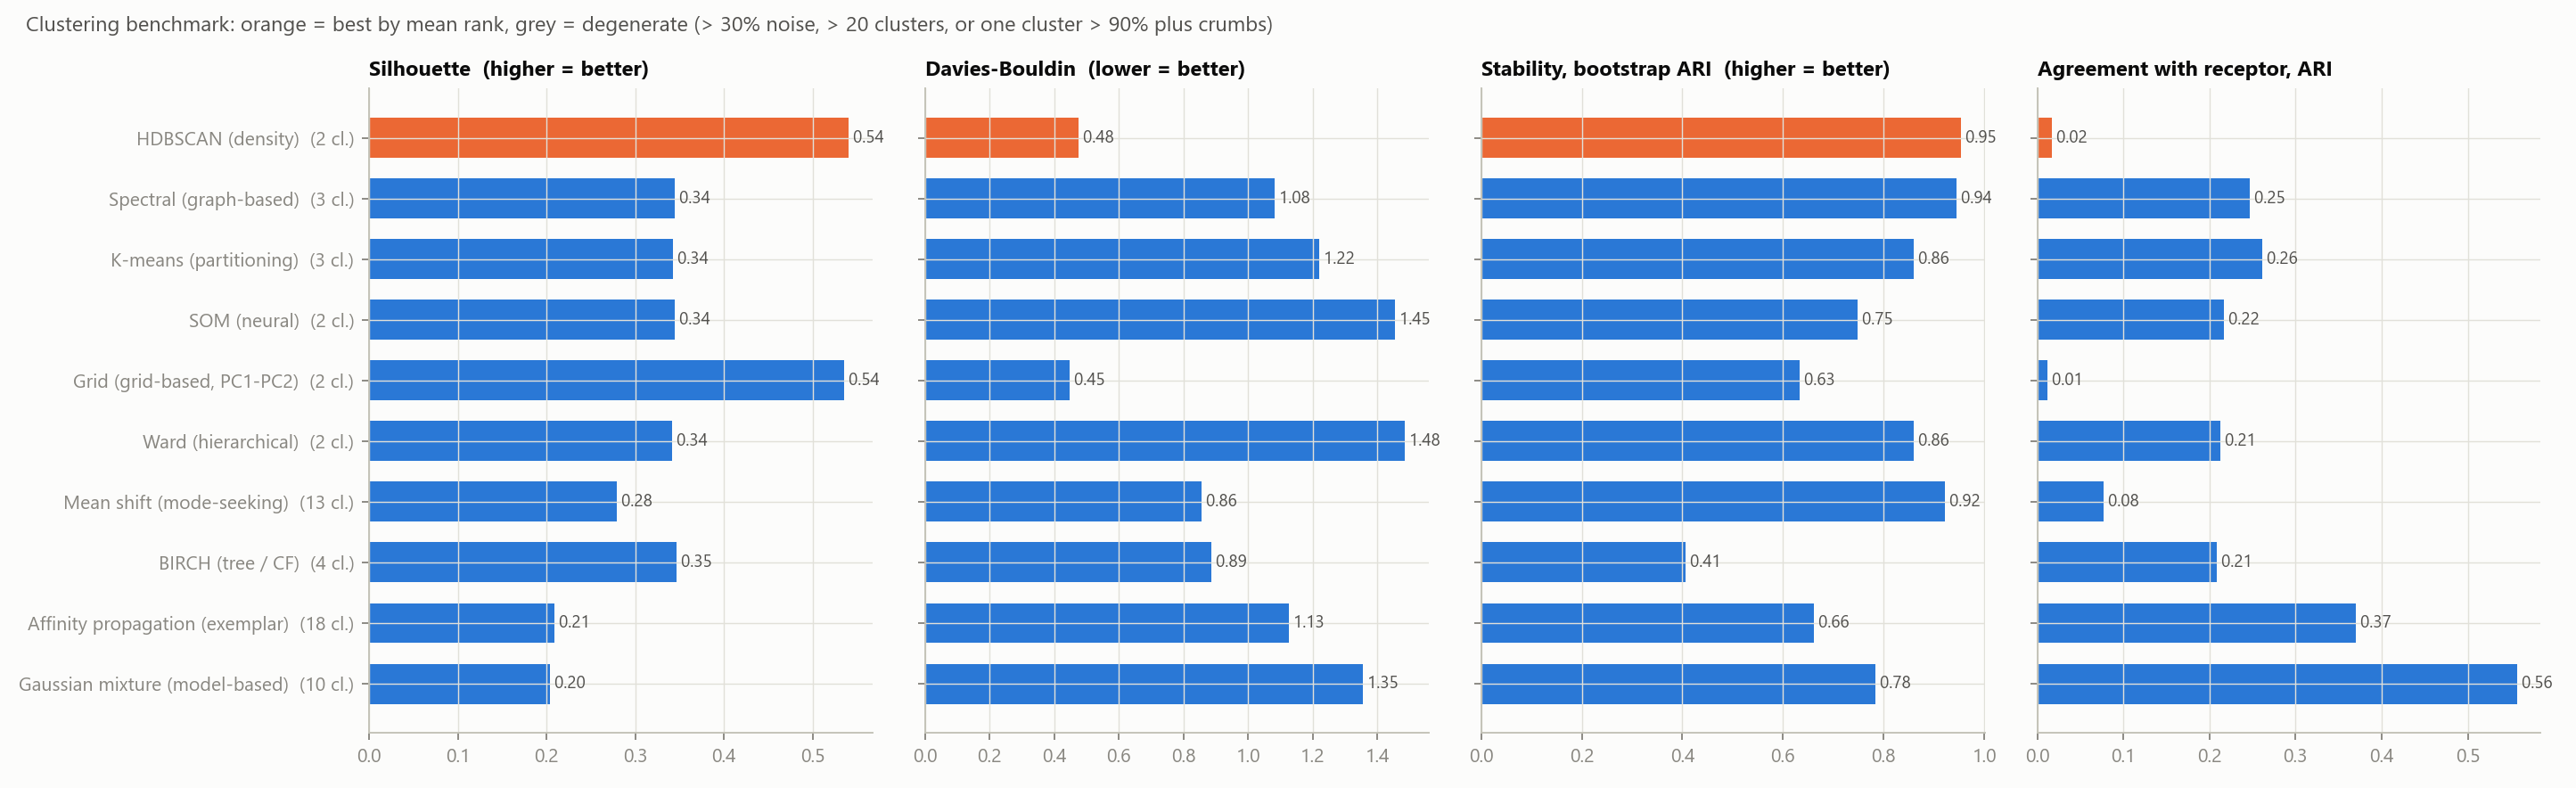

Data behind this chart, as committed beside it:
method, clusters, k_chosen_by, noise_fraction, largest_cluster_fraction, smallest_cluster_fraction, silhouette, davies_bouldin, calinski_harabasz, stability_ARI, ARI_receptor, ARI_family, ARI_motif, NMI_receptor, NMI_family, NMI_motif, homogeneity_receptor, completeness_receptor, mean_rank, degenerate
HDBSCAN (density), 2, method itself, 0.0474, 0.9312, 0.02138, 0.5401, 0.4755, 165.9, 0.9533, 0.01673, 0.006116, 0.0, 0.05717, 0.0391, 0.0, 0.02999, 0.6123, 3.0, False
Spectral (graph-based), 3, silhouette, 0.0, 0.6998, 0.02509, 0.344, 1.082, 268.1, 0.9445, 0.2465, 0.1401, 0.0, 0.3766, 0.1737, 0.0, 0.2461, 0.8022, 4.0, False
K-means (partitioning), 3, silhouette, 0.0, 0.6775, 0.08643, 0.3425, 1.219, 287.4, 0.8596, 0.2618, 0.1716, 0.0, 0.4061, 0.2351, 0.0, 0.276, 0.7686, 5.25, False
SOM (neural), 2, silhouette, 0.0, 0.7407, 0.2593, 0.344, 1.454, 309.6, 0.7478, 0.2166, 0.1548, 0.0, 0.3246, 0.1541, 0.0, 0.2032, 0.8068, 5.25, False
Grid (grid-based, PC1-PC2), 2, method itself, 0.04647, 0.9387, 0.01487, 0.5354, 0.4485, 112.1, 0.6327, 0.0115, 0.004829, 0.0, 0.04071, 0.02832, 0.0, 0.02109, 0.5857, 5.25, False
Ward (hierarchical), 2, silhouette, 0.0, 0.7463, 0.2537, 0.3412, 1.484, 290, 0.8601, 0.2131, 0.1632, 0.0, 0.3262, 0.1662, 0.0, 0.2038, 0.8177, 5.75, False
Mean shift (mode-seeking), 13, method itself, 0.0, 0.8913, 0.0009294, 0.2791, 0.856, 59.43, 0.9225, 0.07673, 0.05555, 0.0, 0.1929, 0.1103, 0.0, 0.1196, 0.4986, 6.0, False
BIRCH (tree / CF), 4, silhouette, 0.0, 0.7323, 0.0009294, 0.3459, 0.8857, 185.1, 0.4062, 0.2084, 0.183, 0.0, 0.3068, 0.1966, 0.0, 0.1948, 0.721, 6.0, False
Affinity propagation (exemplar), 18, method itself, 0.0, 0.1636, 0.0009294, 0.209, 1.126, 237.3, 0.6606, 0.37, 0.1804, 0.0, 0.5971, 0.3493, 0.0, 0.624, 0.5723, 7.0, False
Gaussian mixture (model-based), 10, BIC, 0.0, 0.3643, 0.0009294, 0.2039, 1.355, 190.9, 0.7833, 0.5569, 0.2812, 0.0, 0.5494, 0.3111, 0.0, 0.4992, 0.6107, 7.5, False
